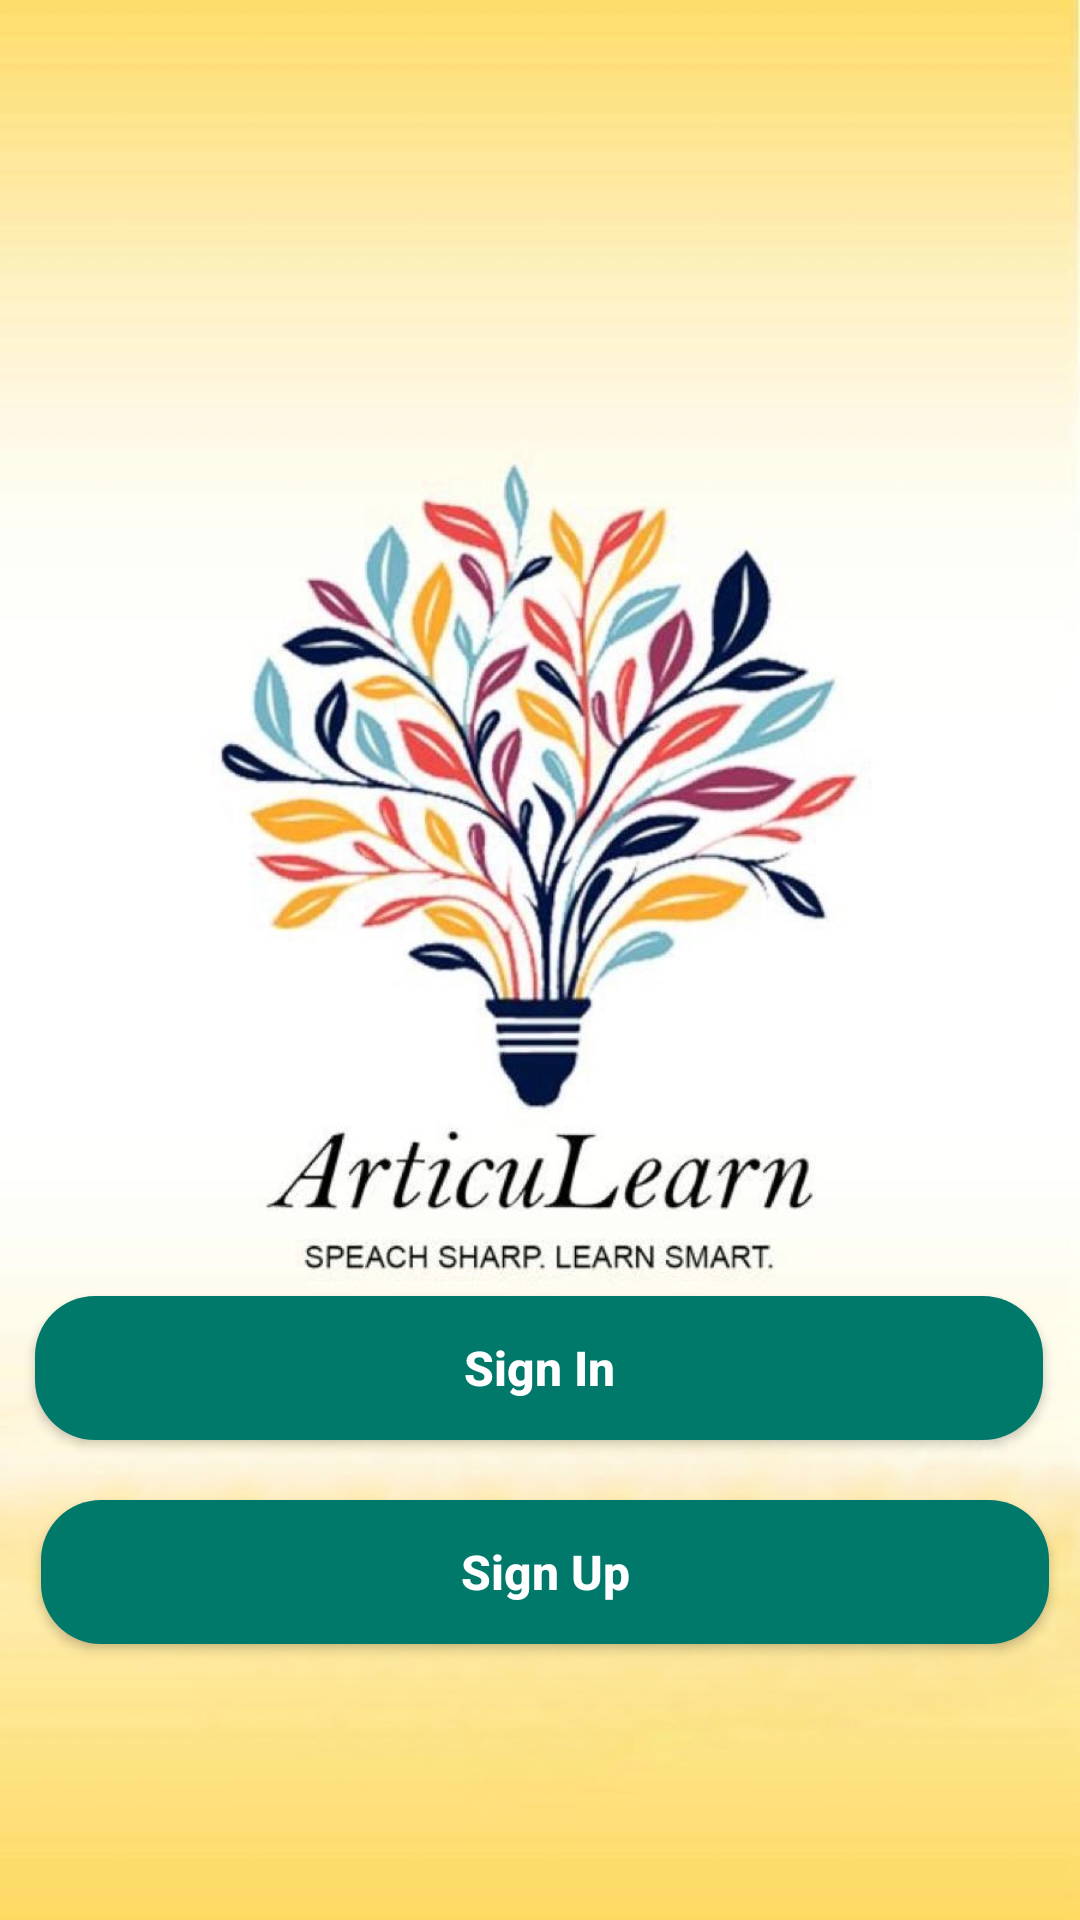

The Android layout XML behind this screen, and the referenced resources:
<!-- AndroidManifest.xml: application theme Theme.SplashScreen -->
<!-- res/layout/activity_first_page_with_login_btn.xml -->
<?xml version="1.0" encoding="utf-8"?>
<androidx.constraintlayout.widget.ConstraintLayout xmlns:android="http://schemas.android.com/apk/res/android"
    xmlns:app="http://schemas.android.com/apk/res-auto"
    xmlns:tools="http://schemas.android.com/tools"
    android:layout_width="match_parent"
    android:layout_height="match_parent"
    android:background="@drawable/backgroung_with_logo"
    tools:context=".FirstPageWithLoginBtn">

    <Button
        android:id="@+id/signInBtn"
        android:layout_width="336dp"
        android:layout_height="wrap_content"
        android:layout_marginBottom="160dp"
        android:background="@drawable/btn_background_light_green"
        android:text="Sign In"
        android:textAllCaps="false"
        android:textColor="@color/white"
        android:textSize="16sp"
        android:textStyle="bold"
        app:layout_constraintBottom_toBottomOf="parent"
        app:layout_constraintEnd_toEndOf="parent"
        app:layout_constraintHorizontal_bias="0.493"
        app:layout_constraintStart_toStartOf="parent" />

    <Button
        android:id="@+id/signUpBtn"
        android:layout_width="336dp"
        android:layout_height="wrap_content"
        android:layout_marginTop="20dp"
        android:background="@drawable/btn_background_light_green"
        android:gravity="center"
        android:text="Sign Up"
        android:textAllCaps="false"
        android:textColor="@color/white"
        android:textSize="16sp"
        android:textStyle="bold"
        app:layout_constraintEnd_toEndOf="parent"
        app:layout_constraintHorizontal_bias="0.569"
        app:layout_constraintStart_toStartOf="parent"
        app:layout_constraintTop_toBottomOf="@+id/signInBtn" />
</androidx.constraintlayout.widget.ConstraintLayout>
<!-- resources referenced by this layout -->
<resources>
  <color name="white">#FFFFFFFF</color>
  <!-- drawable backgroung_with_logo: jpeg bitmap (drawable, 261717 bytes) -->
  <!-- drawable btn_background_light_green (drawable) -->
  <?xml version="1.0" encoding="utf-8"?>
  <shape xmlns:android="http://schemas.android.com/apk/res/android"
  android:shape="rectangle" >
      <solid android:color="@color/light_green"/>
      <corners android:radius="20dp"/>
  </shape>
  <style name="Theme.SplashScreen" parent="Theme.Material3.Light.NoActionBar">
  
      </style>
  <color name="light_green">#00796b</color>
</resources>
